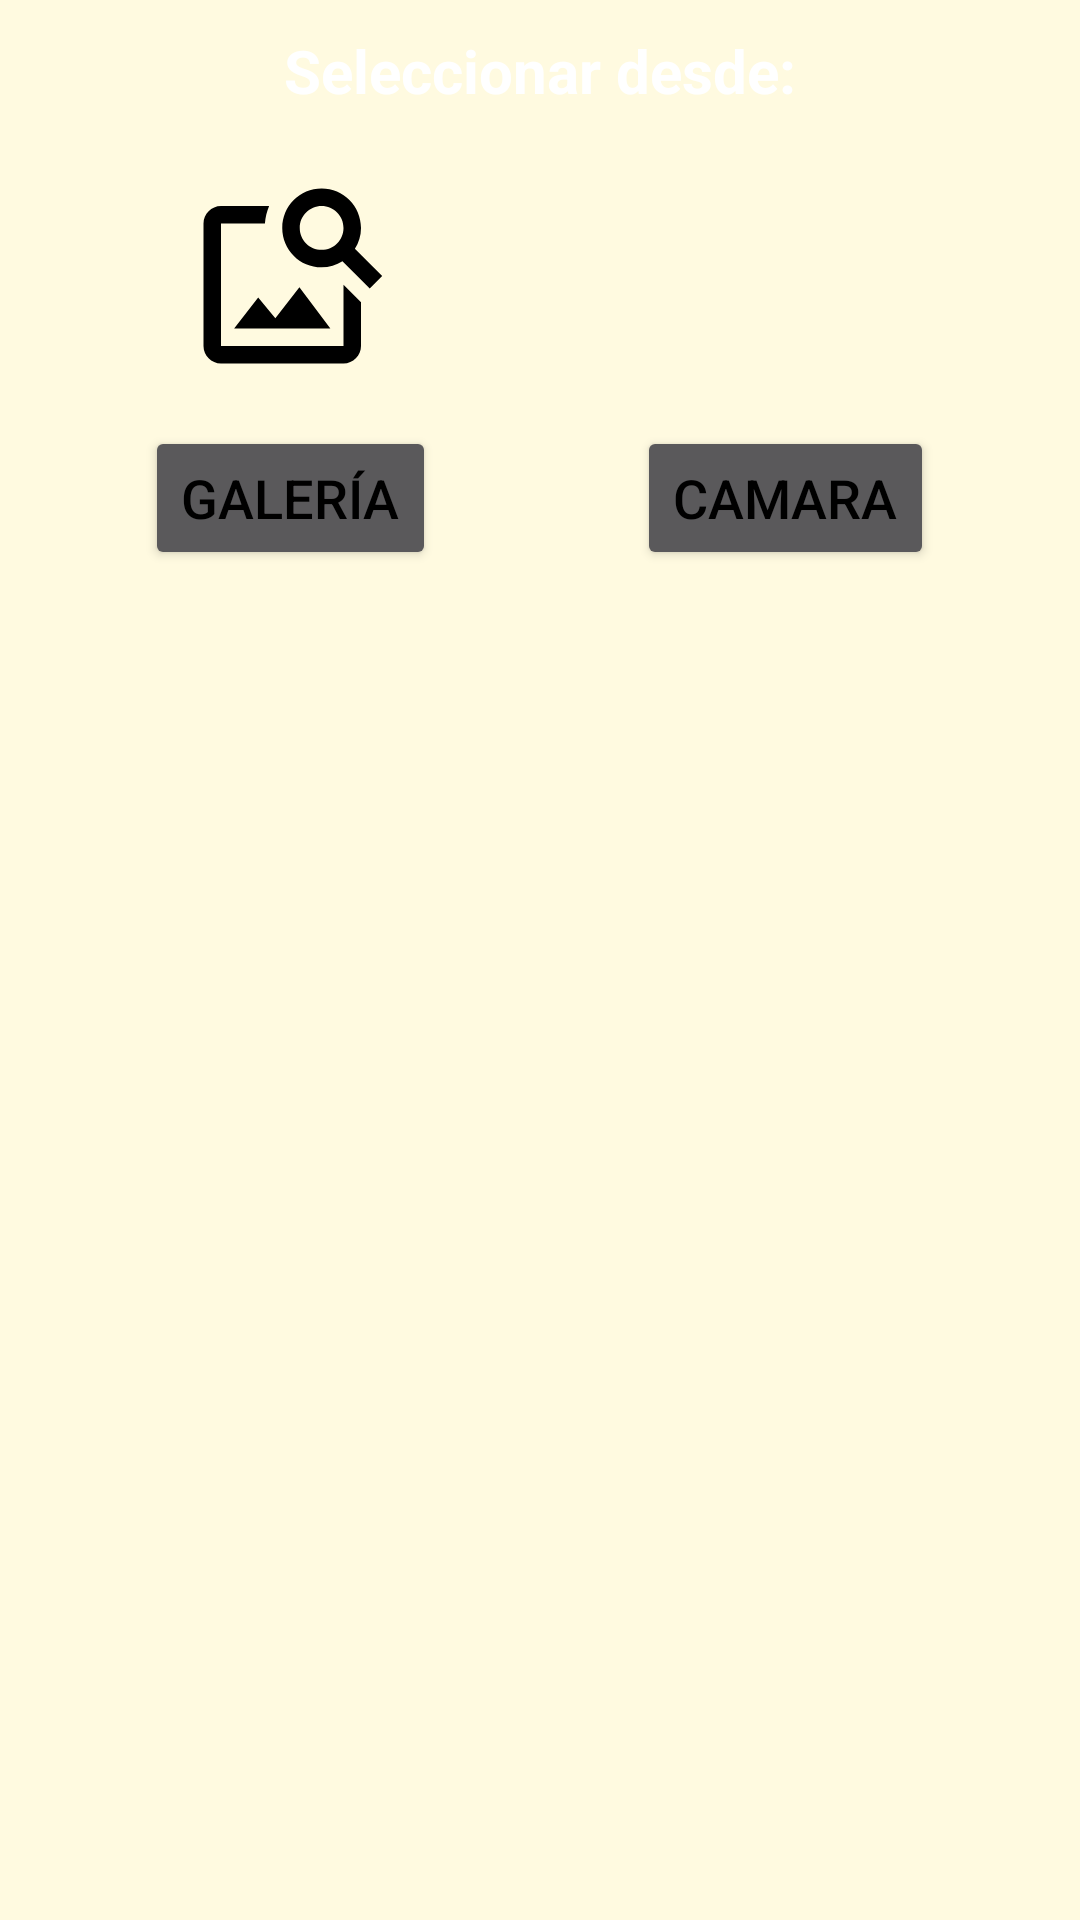

Android layout source for this screen:
<!-- AndroidManifest.xml: application theme Theme.ViajesLog -->
<!-- res/layout/fragment_photo_upload.xml -->
<?xml version="1.0" encoding="utf-8"?>
<LinearLayout xmlns:android="http://schemas.android.com/apk/res/android"
    xmlns:tools="http://schemas.android.com/tools"
    android:layout_width="300dp"
    android:layout_height="wrap_content"
    android:layout_gravity="center"
    android:orientation="vertical"
    android:padding="10dp"
    tools:context=".helpers.PhotoUploadFragment">

    <TextView
        android:layout_width="match_parent"
        android:layout_height="wrap_content"
        android:gravity="center"
        android:textColor="@color/white"
        android:text="Seleccionar desde:"
        android:textSize="@dimen/title_20"
        android:textStyle="bold" />

    <LinearLayout
        android:layout_width="match_parent"
        android:layout_height="wrap_content"
        android:baselineAligned="false"
        android:gravity="center"
        android:orientation="horizontal"
        android:padding="5dp"
        android:weightSum="2">

        
        <LinearLayout
            android:layout_width="wrap_content"
            android:layout_height="wrap_content"
            android:layout_weight="1"
            android:orientation="vertical">

            <ImageView
                android:layout_width="70dp"
                android:layout_height="100dp"
                android:layout_gravity="center"
                android:src="@drawable/ic_gallery" />

            <Button
                android:id="@+id/btn_gallery"
                android:layout_width="wrap_content"
                android:layout_height="wrap_content"
                android:layout_gravity="center"
                android:text="Galería"
                android:textSize="@dimen/font_std" />

        </LinearLayout>

        
        <LinearLayout
            android:layout_width="wrap_content"
            android:layout_height="wrap_content"
            android:layout_weight="1"
            android:orientation="vertical">

            <ImageView
                android:layout_width="70dp"
                android:layout_height="100dp"
                android:layout_gravity="center"
                android:src="@drawable/ic_camera" />

            <Button
                android:id="@+id/btn_camera"
                android:layout_width="wrap_content"
                android:layout_height="wrap_content"
                android:layout_gravity="center"
                android:textSize="@dimen/font_std"
                android:text="Camara"/>

        </LinearLayout>

    </LinearLayout>

</LinearLayout>
<!-- resources referenced by this layout -->
<resources>
  <color name="white">#FFFFFFFF</color>
  <dimen name="font_std">18sp</dimen>
  <dimen name="title_20">20sp</dimen>
  <!-- drawable ic_gallery (drawable) -->
  <vector android:height="24dp" android:tint="#000000"
      android:viewportHeight="24" android:viewportWidth="24"
      android:width="24dp" xmlns:android="http://schemas.android.com/apk/res/android">
      <path android:fillColor="@android:color/white" android:pathData="M18,13v7L4,20L4,6h5.02c0.05,-0.71 0.22,-1.38 0.48,-2L4,4c-1.1,0 -2,0.9 -2,2v14c0,1.1 0.9,2 2,2h14c1.1,0 2,-0.9 2,-2v-5l-2,-2zM16.5,18h-11l2.75,-3.53 1.96,2.36 2.75,-3.54L16.5,18zM19.3,8.89c0.44,-0.7 0.7,-1.51 0.7,-2.39C20,4.01 17.99,2 15.5,2S11,4.01 11,6.5s2.01,4.5 4.49,4.5c0.88,0 1.7,-0.26 2.39,-0.7L21,13.42 22.42,12 19.3,8.89zM15.5,9C14.12,9 13,7.88 13,6.5S14.12,4 15.5,4 18,5.12 18,6.5 16.88,9 15.5,9z"/>
  </vector>
  <style name="Theme.ViajesLog" parent="Base.Theme.ViajesLog">
          <item name="windowActionBar">false</item>
          <item name="windowNoTitle">true</item>
          <item name="android:windowBackground">@color/yellow</item>
          <item name="android:textColor">@color/black</item>
      </style>
  <style name="Base.Theme.ViajesLog" parent="Theme.AppCompat">
          
          
      </style>
  <color name="yellow">#fffae0</color>
  <color name="black">#FF000000</color>
</resources>
